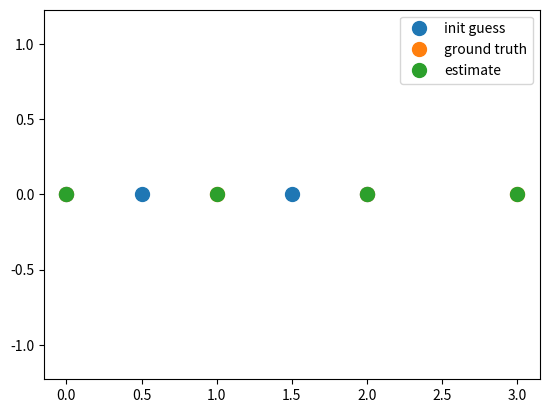

This figure's Python source:
#!/usr/bin/python3
import numpy as np
import matplotlib.pyplot as plt

STATE_SIZE = 3


class Edge:
    def __init__(self):
        self.e = 0
        self.A = None  # de / xi
        self.B = None  # de / xj
        self.id1 = None
        self.id2 = None
        self.OMEGA = None


def t2v(A):
    """
    A = [cos, -sin, x,
              sin, cos,  y,
              0, 0, 1]

    v = [x, y, theta]
    """
    v = np.zeros((3, 1))
    v[0][0] = A[0][2]
    v[1][0] = A[1][2]
    v[2][0] = np.arctan2(A[1][0], A[0][0])
    return v


def v2t(v):
    theta = v[2]
    x = v[0]
    y = v[1]
    A = np.array(
        [[np.cos(theta), -np.sin(theta), x], [np.sin(theta), np.cos(theta), y], [0, 0, 1]]
    )
    return A


def cacl_edges_2d(odom, obs):
    edges = []
    for i in range(1, len(odom)):
        edge = Edge()
        Xi = odom[i - 1]
        Xj = odom[i]
        Zij = obs[i - 1]
        v_i = Xi
        v_j = Xj

        T_i = v2t(v_i)
        T_j = v2t(v_j)
        T_z = v2t(Zij)
        R_i = T_i[0:2, 0:2]
        R_z = T_z[0:2, 0:2]

        si = np.sin(v_i[2])
        ci = np.cos(v_i[2])
        dR_i = np.array([[-si, ci], [-ci, -si]]).T
        dt_ij = v_j[0:2] - v_i[0:2]
        dt_ij = np.reshape(dt_ij, (2, 1))

        # Calculate jacobians
        A = np.zeros((3, 3))
        A[0:2, 0:2] = -R_z.T @ R_i.T
        A[0:2, 2:3] = R_z.T @ dR_i.T @ dt_ij
        A[2, 2] = -1.0

        B = np.zeros((3, 3))
        B[0:2, 0:2] = R_z.T @ R_i.T
        B[2, 2] = 1.0

        e = t2v(np.linalg.inv(T_z) @ np.linalg.inv(T_i) @ T_j)

        edge.A = A
        edge.B = B
        edge.e = e

        edge.id1 = i - 1
        edge.id2 = i
        edge.OMEGA = np.ones((3, 3))
        edges.append(edge)
    return edges


def build_linear_system(odom, obs):
    n_poses = len(odom)
    dim = n_poses * STATE_SIZE
    H = np.zeros((dim, dim))
    b = np.zeros((dim, 1))

    edges = cacl_edges_2d(odom, obs)

    for edge in edges:
        id1 = edge.id1 * STATE_SIZE
        id2 = edge.id2 * STATE_SIZE
        A = edge.A
        B = edge.B
        OMEGA = edge.OMEGA

        H[id1 : id1 + STATE_SIZE, id1 : id1 + STATE_SIZE] += A.T @ OMEGA @ A
        H[id1 : id1 + STATE_SIZE, id2 : id2 + STATE_SIZE] += A.T @ OMEGA @ B
        H[id2 : id2 + STATE_SIZE, id1 : id1 + STATE_SIZE] += B.T @ OMEGA @ A
        H[id2 : id2 + STATE_SIZE, id2 : id2 + STATE_SIZE] += B.T @ OMEGA @ B

        b[id1 : id1 + STATE_SIZE] += A.T @ OMEGA @ edge.e
        b[id2 : id2 + STATE_SIZE] += B.T @ OMEGA @ edge.e

    return H, b


def anchor_first_pose(H, b, weight=1.0):
    """Fix the first pose: delta x_0 = 0."""
    fixed = STATE_SIZE
    H[:fixed, :] = 0
    H[:, :fixed] = 0
    H[:fixed, :fixed] = np.identity(fixed) * weight
    b[:fixed] = 0


def add_component_priors(H, b, x, x_ref, components=(1, 2), weight=1e2):
    """Soft priors on selected pose components (y, theta by default).

    Straight-line odometry does not fully observe global y and theta;
    without these priors the normal equations are singular.
    """
    flat = x.reshape(-1)
    flat_ref = x_ref.reshape(-1)
    for i in range(len(x)):
        for comp in components:
            idx = i * STATE_SIZE + comp
            H[idx, idx] += weight
            b[idx, 0] += weight * (flat[idx] - flat_ref[idx])


def optimize(x, z, tolerance):
    x = np.array(x, dtype=float)
    x_ref = x.copy()
    converged = False

    while not converged:
        H, b = build_linear_system(x, z)
        add_component_priors(H, b, x, x_ref)
        anchor_first_pose(H, b)
        dx = -np.linalg.solve(H, b)
        x += dx.reshape(x.shape)
        x[:, 2] = np.arctan2(np.sin(x[:, 2]), np.cos(x[:, 2]))
        if np.linalg.norm(dx) <= tolerance:
            converged = True

    return x


if __name__ == "__main__":
    x_true = np.array(
        [[0.0, 0.0, 0.0], [1.0, 0.0, 0.0], [2.0, 0.0, 0.0], [3.0, 0.0, 0.0]]
    )
    x = np.array([[0.0, 0.0, 0.0], [0.5, 0.0, 0.0], [1.5, 0.0, 0.0], [2.0, 0.0, 0.0]])
    z = np.array([[1.0, 0.0, 0.0], [1.0, 0.0, 0.0], [1.0, 0.0, 0.0]])
    tolerance = 0.01

    plt.plot(x[:, 0], x[:, 1], ".", markersize=20, label="init guess")
    x_opt = optimize(x.copy(), z, tolerance)
    print(x_opt)

    plt.plot(x_true[:, 0], x_true[:, 1], ".", markersize=20, label="ground truth")
    plt.plot(x_opt[:, 0], x_opt[:, 1], ".", markersize=20, label="estimate")
    plt.legend()
    plt.axis("equal")
    plt.show()
